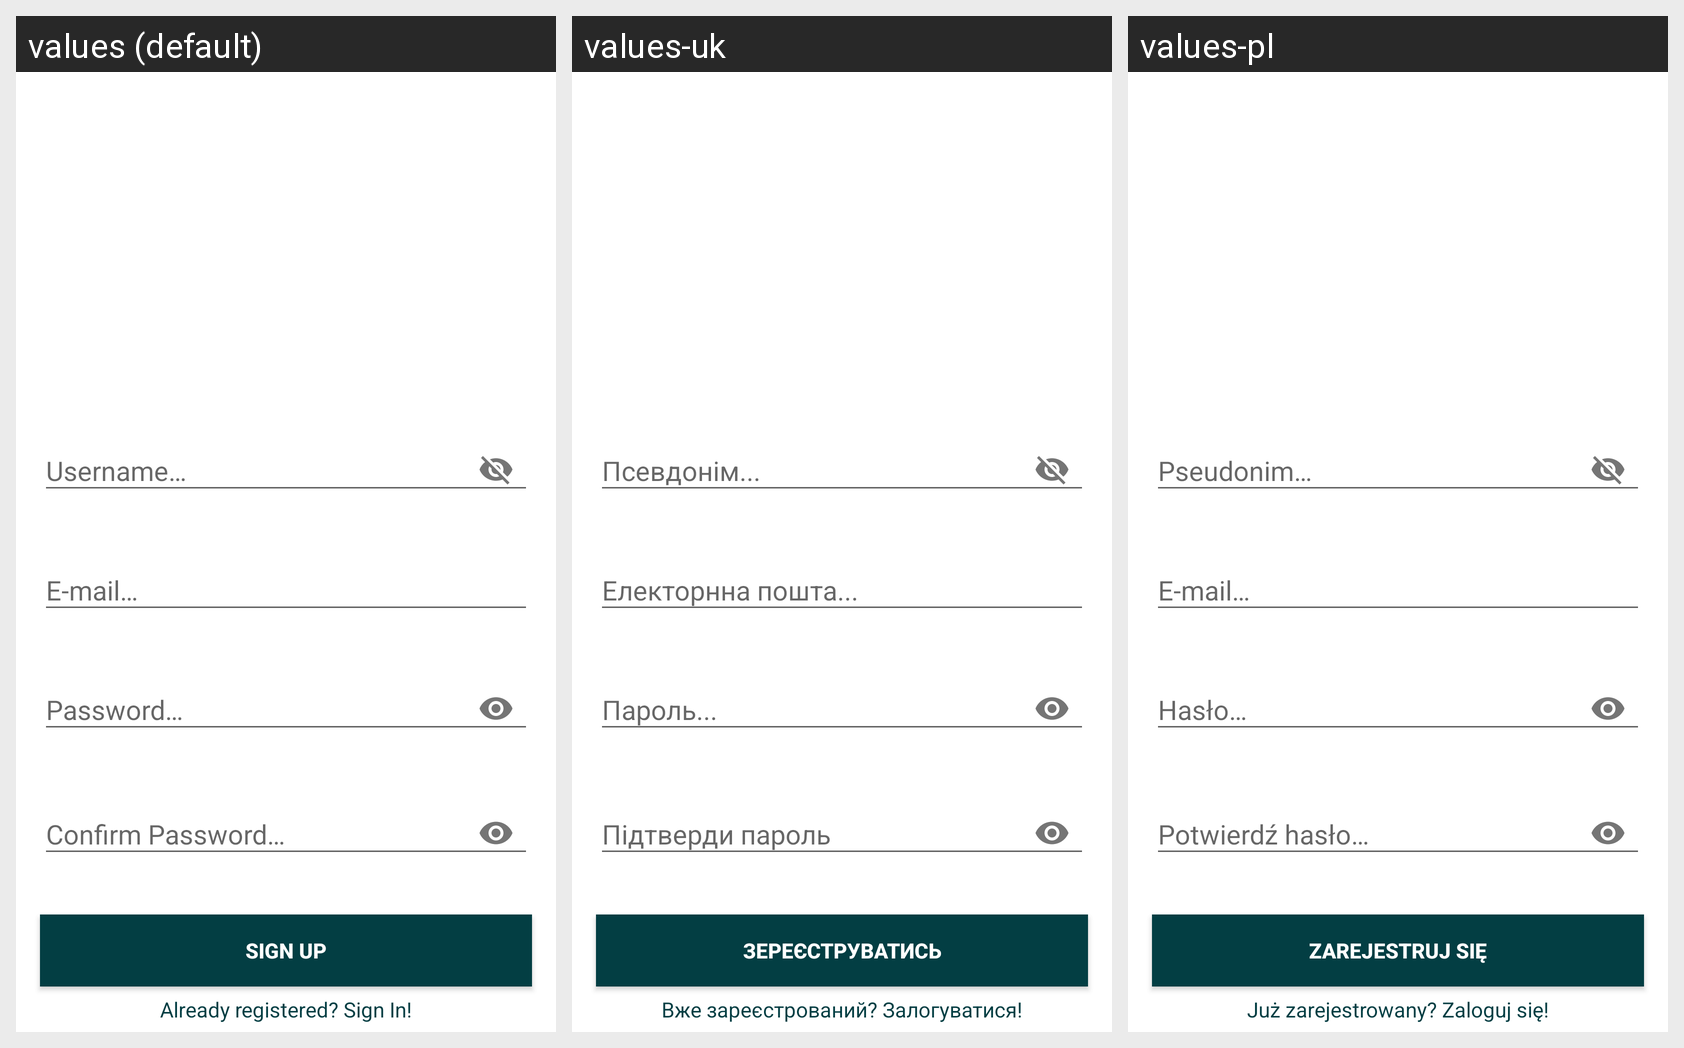

Strings drawn on this Android screen and how each of the app's shown locales translates them:
Android screen res/layout/activity_sign_up.xml rendered under 3 locales, left to right: values (default), values-uk, values-pl. Device: Nexus 5 (rendered at 1080×1920; each locale shown at half size, 540×960, under a caption strip naming it); theme galleonTheme.
Strings drawn on this screen, with the default value and each locale's value (text and hints the layout hard-codes appear in the picture but are not listed):

type_username
  values: Username…
  values-uk: Псевдонім...
  values-pl: Pseudonim…

type_email
  values: E-mail…
  values-uk: Електорнна пошта...
  values-pl: E-mail…

type_password
  values: Password…
  values-uk: Пароль...
  values-pl: Hasło…

retype_password
  values: Confirm Password…
  values-uk: Підтверди пароль
  values-pl: Potwierdź hasło…

sign_up
  values: Sign Up
  values-uk: Зереєструватись
  values-pl: Zarejestruj się

error_already_registered
  values: Already registered? Sign In!
  values-uk: Вже зареєстрований? Залогуватися!
  values-pl: Już zarejestrowany? Zaloguj się!
